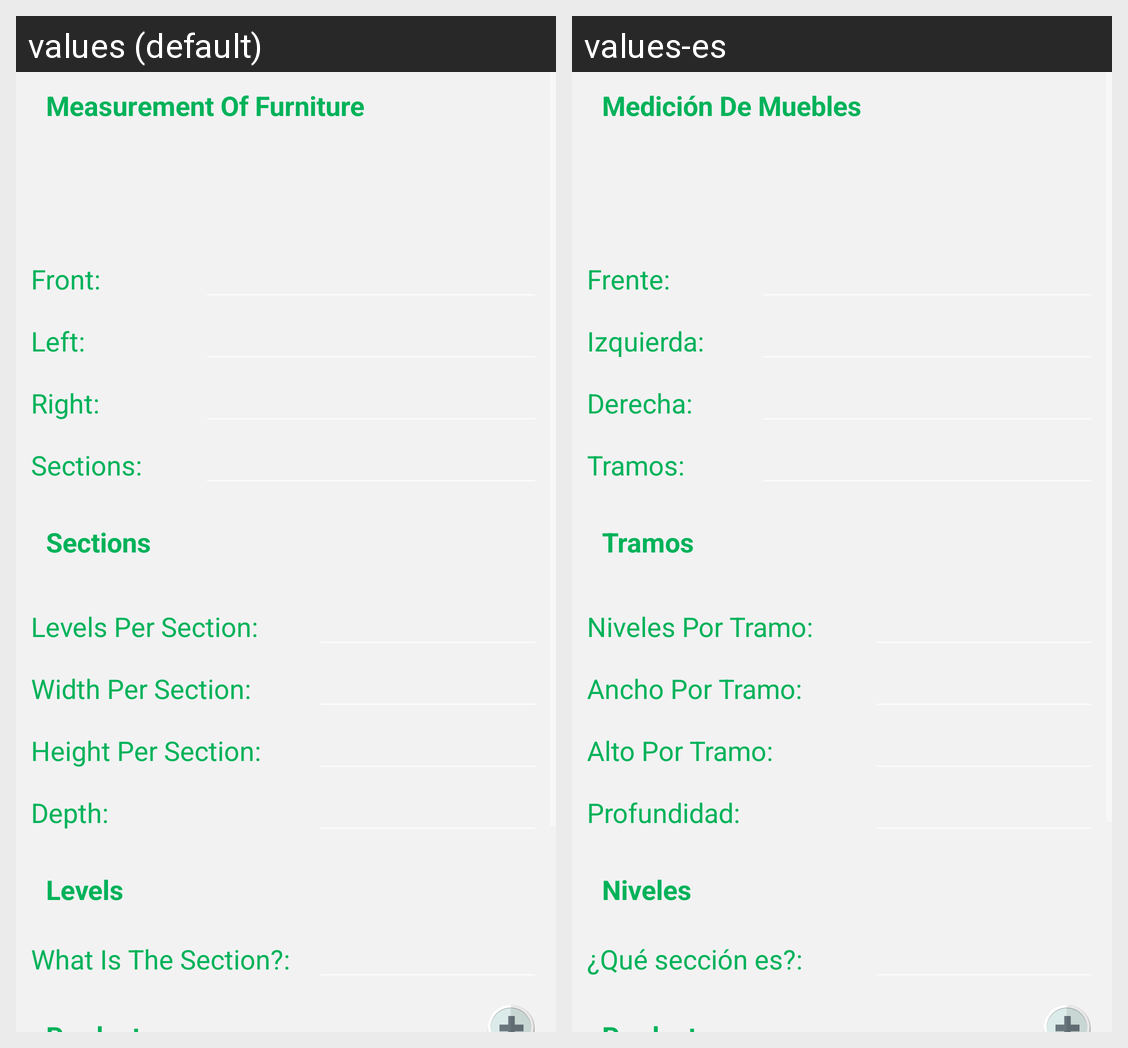

The Android screen above is rendered under two locales of the same app. Produce the string resources it draws, with the default and per-locale values.
Android screen res/layout/fragment_measurement_furniture.xml rendered under 2 locales, left to right: values (default), values-es. Device: Nexus 5 (rendered at 1080×1920; each locale shown at half size, 540×960, under a caption strip naming it); theme AppTheme.
Strings drawn on this screen, with the default value and each locale's value (text and hints the layout hard-codes, and strings that could not be matched under every locale, appear in the picture but are not listed):

mf_title
  values: Measurement Of Furniture
  values-es: Medición De Muebles

mf_front
  values: Front:
  values-es: Frente:

mf_left
  values: Left:
  values-es: Izquierda:

mf_right
  values: Right:
  values-es: Derecha:

mf_sections
  values: Sections:
  values-es: Tramos:

mf_sectionsT
  values: Sections
  values-es: Tramos

mf_levels_section
  values: Levels Per Section:
  values-es: Niveles Por Tramo:

mf_width_section
  values: Width Per Section:
  values-es: Ancho Por Tramo:

mf_height_section
  values: Height Per Section:
  values-es: Alto Por Tramo:

mf_depth
  values: Depth:
  values-es: Profundidad:

mf_levelsT
  values: Levels
  values-es: Niveles

mf_what_section
  values: What Is The Section?:
  values-es: ¿Qué sección es?:
